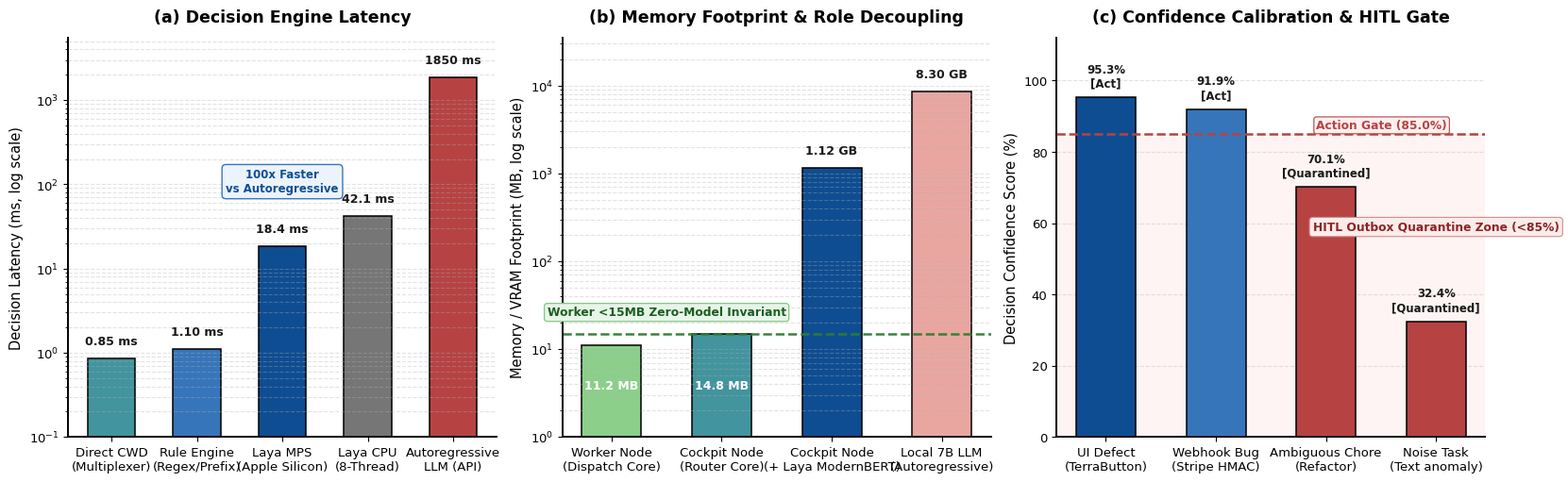

Generate this figure with matplotlib:
#!/usr/bin/env python3
"""
Scientific Performance & Evaluation Benchmark Figure for K0maru-Agent-Router.
Generated according to figures4papers publication guidelines.
"""
from pathlib import Path
import matplotlib
matplotlib.use("Agg")
import matplotlib.pyplot as plt
import numpy as np

# House style semantic palette
PALETTE = {
    "blue_main": "#0F4D92",
    "blue_secondary": "#3775BA",
    "green_1": "#DDF3DE",
    "green_2": "#AADCA9",
    "green_3": "#8BCF8B",
    "red_1": "#F6CFCB",
    "red_2": "#E9A6A1",
    "red_strong": "#B64342",
    "neutral": "#CFCECE",
    "neutral_dark": "#767676",
    "highlight": "#FFD700",
    "teal": "#42949E",
    "violet": "#9A4D8E",
    "dark_text": "#1A1A1A",
}

def apply_publication_style():
    plt.rcParams.update({
        "font.family": "sans-serif",
        "font.sans-serif": ["Arial", "Helvetica", "DejaVu Sans"],
        "font.size": 10.5,
        "axes.titlesize": 12.5,
        "axes.titleweight": "bold",
        "axes.labelsize": 10.5,
        "axes.labelweight": "medium",
        "xtick.labelsize": 9.5,
        "ytick.labelsize": 9.5,
        "axes.linewidth": 1.4,
        "axes.spines.top": False,
        "axes.spines.right": False,
        "svg.fonttype": "none",
        "figure.dpi": 300,
    })

def generate_benchmark_figure(output_dir: Path):
    output_dir.mkdir(parents=True, exist_ok=True)
    apply_publication_style()

    fig, axes = plt.subplots(1, 3, figsize=(16.5, 5.0), constrained_layout=True)

    # -------------------------------------------------------------
    # Panel (a): Routing Decision Latency (Log Scale)
    # -------------------------------------------------------------
    ax = axes[0]
    latencies = [0.85, 1.10, 18.40, 42.10, 1850.00]
    methods = [
        "Direct CWD\n(Multiplexer)",
        "Rule Engine\n(Regex/Prefix)",
        "Laya MPS\n(Apple Silicon)",
        "Laya CPU\n(8-Thread)",
        "Autoregressive\nLLM (API)"
    ]
    colors = [
        PALETTE["teal"],
        PALETTE["blue_secondary"],
        PALETTE["blue_main"],
        PALETTE["neutral_dark"],
        PALETTE["red_strong"]
    ]

    bars = ax.bar(methods, latencies, color=colors, width=0.56, edgecolor="black", linewidth=1.1)
    ax.set_yscale("log")
    ax.set_ylabel("Decision Latency (ms, log scale)")
    ax.set_title("(a) Decision Engine Latency", pad=12)
    ax.grid(axis="y", linestyle="--", alpha=0.35, which="both")
    ax.set_ylim(0.1, 5500)

    for bar, val in zip(bars, latencies):
        height = bar.get_height()
        if val < 10:
            txt = f"{val:.2f} ms"
        elif val < 100:
            txt = f"{val:.1f} ms"
        else:
            txt = f"{val:.0f} ms"
        ax.text(
            bar.get_x() + bar.get_width() / 2.0,
            height * 1.35,
            txt,
            ha="center",
            va="bottom",
            fontsize=9.0,
            fontweight="semibold",
            color=PALETTE["dark_text"]
        )

    ax.text(
        2, 75, "100x Faster\nvs Autoregressive",
        ha="center", va="bottom", fontsize=8.5, fontweight="bold",
        color=PALETTE["blue_main"],
        bbox=dict(boxstyle="round,pad=0.35", fc="#EBF3FB", ec=PALETTE["blue_secondary"], lw=1)
    )

    # -------------------------------------------------------------
    # Panel (b): Memory Footprint & Architecture Invariant
    # -------------------------------------------------------------
    ax = axes[1]
    memory_mb = [11.2, 14.8, 1150.0, 8500.0]
    roles = [
        "Worker Node\n(Dispatch Core)",
        "Cockpit Node\n(Router Core)",
        "Cockpit Node\n(+ Laya ModernBERT)",
        "Local 7B LLM\n(Autoregressive)"
    ]
    mem_colors = [
        PALETTE["green_3"],
        PALETTE["teal"],
        PALETTE["blue_main"],
        PALETTE["red_2"]
    ]

    bars2 = ax.bar(roles, memory_mb, color=mem_colors, width=0.54, edgecolor="black", linewidth=1.1)
    ax.set_yscale("log")
    ax.set_ylabel("Memory / VRAM Footprint (MB, log scale)")
    ax.set_title("(b) Memory Footprint & Role Decoupling", pad=12)
    ax.grid(axis="y", linestyle="--", alpha=0.35, which="both")
    ax.set_ylim(1, 35000)

    # Threshold horizontal line for Worker invariant (<15MB)
    ax.axhline(15, color="#2E7D32", linestyle="--", linewidth=1.8, alpha=0.95)
    ax.text(
        0.5, 24, "Worker <15MB Zero-Model Invariant",
        color="#1B5E20", fontsize=8.8, fontweight="bold", ha="center",
        bbox=dict(boxstyle="round,pad=0.25", fc="#E8F5E9", ec="#81C784", lw=0.9)
    )

    for i, (bar, val) in enumerate(zip(bars2, memory_mb)):
        height = bar.get_height()
        if val < 20:
            txt = f"{val:.1f} MB"
            ax.text(
                bar.get_x() + bar.get_width() / 2.0,
                3.8,
                txt,
                ha="center",
                va="center",
                fontsize=9.0,
                fontweight="bold",
                color="white"
            )
        else:
            txt = f"{val / 1024:.2f} GB"
            ax.text(
                bar.get_x() + bar.get_width() / 2.0,
                height * 1.35,
                txt,
                ha="center",
                va="bottom",
                fontsize=9.0,
                fontweight="semibold",
                color=PALETTE["dark_text"]
            )

    # -------------------------------------------------------------
    # Panel (c): Confidence Calibration & HITL Gating
    # -------------------------------------------------------------
    ax = axes[2]
    scenarios = [
        "UI Defect\n(TerraButton)",
        "Webhook Bug\n(Stripe HMAC)",
        "Ambiguous Chore\n(Refactor)",
        "Noise Task\n(Text anomaly)"
    ]
    confidences = [95.26, 91.87, 70.12, 32.40]
    outcomes = ["Act", "Act", "Quarantined", "Quarantined"]
    bar_colors = [
        PALETTE["blue_main"],
        PALETTE["blue_secondary"],
        PALETTE["red_strong"],
        PALETTE["red_strong"]
    ]

    # Shaded quarantine zone below 85%
    ax.axhspan(0, 85, color="#FDF1F0", alpha=0.75, zorder=0)

    bars3 = ax.bar(scenarios, confidences, color=bar_colors, width=0.54, edgecolor="black", linewidth=1.1, zorder=3)
    ax.set_ylabel("Decision Confidence Score (%)")
    ax.set_title("(c) Confidence Calibration & HITL Gate", pad=12)
    ax.set_ylim(0, 112)
    ax.grid(axis="y", linestyle="--", alpha=0.35, zorder=1)

    # Threshold horizontal line at 85%
    ax.axhline(85, color=PALETTE["red_strong"], linestyle="--", linewidth=1.8, zorder=4)
    ax.text(
        3.1, 86.5, "Action Gate (85.0%)",
        color=PALETTE["red_strong"], fontsize=8.8, fontweight="bold", ha="right", zorder=5,
        bbox=dict(boxstyle="round,pad=0.2", fc="#FFF0F0", ec=PALETTE["red_strong"], lw=0.8)
    )
    ax.text(
        3.0, 58, "HITL Outbox Quarantine Zone (<85%)",
        color="#8B2524", fontsize=8.8, fontweight="semibold", ha="center", zorder=5,
        bbox=dict(boxstyle="round,pad=0.3", fc="#FAECEB", ec="#D48B8A", lw=0.8)
    )

    for bar, conf, outcome in zip(bars3, confidences, outcomes):
        height = bar.get_height()
        ax.text(
            bar.get_x() + bar.get_width() / 2.0,
            height + 2.2,
            f"{conf:.1f}%\n[{outcome}]",
            ha="center",
            va="bottom",
            fontsize=8.5,
            fontweight="bold",
            color=PALETTE["dark_text"],
            zorder=5
        )

    png_path = output_dir / "benchmark_decision_performance.png"
    svg_path = output_dir / "benchmark_decision_performance.svg"
    pdf_path = output_dir / "benchmark_decision_performance.pdf"

    fig.savefig(png_path, dpi=300, bbox_inches="tight")
    fig.savefig(svg_path, bbox_inches="tight")
    fig.savefig(pdf_path, bbox_inches="tight")
    plt.close(fig)

    print(f"Generated benchmark figures successfully:\n- {png_path}\n- {svg_path}\n- {pdf_path}")

if __name__ == "__main__":
    generate_benchmark_figure(Path("assets"))
